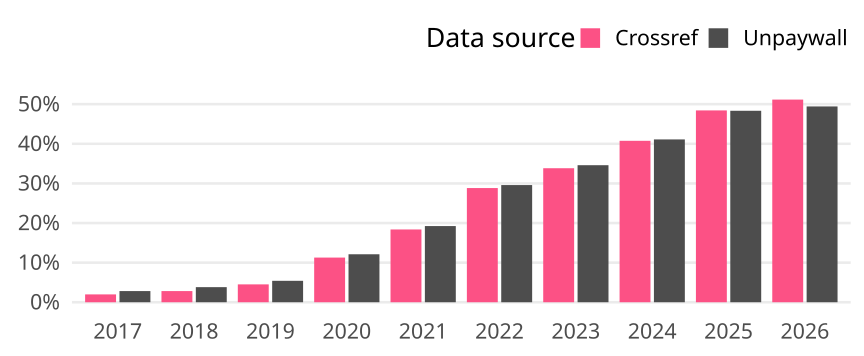

Data behind this chart, as committed beside it:
cr_year, cat, article_total, name, oa_articles, oa_share
2017, Global, 26951, Crossref, 534, 0.01981
2017, Global, 26951, Unpaywall, 759, 0.02816
2018, Global, 27763, Crossref, 782, 0.02817
2018, Global, 27763, Unpaywall, 1058, 0.03811
2019, Global, 27547, Crossref, 1243, 0.04512
2019, Global, 27547, Unpaywall, 1490, 0.05409
2020, Global, 28587, Crossref, 3224, 0.1128
2020, Global, 28587, Unpaywall, 3462, 0.1211
2021, Global, 27960, Crossref, 5137, 0.1837
2021, Global, 27960, Unpaywall, 5377, 0.1923
2022, Global, 25950, Crossref, 7481, 0.2883
2022, Global, 25950, Unpaywall, 7677, 0.2958
2023, Global, 26211, Crossref, 8868, 0.3383
2023, Global, 26211, Unpaywall, 9068, 0.346
2024, Global, 23311, Crossref, 9500, 0.4075
2024, Global, 23311, Unpaywall, 9582, 0.4111
2025, Global, 25176, Crossref, 12193, 0.4843
2025, Global, 25176, Unpaywall, 12170, 0.4834
2026, Global, 17171, Crossref, 8785, 0.5116
2026, Global, 17171, Unpaywall, 8488, 0.4943
